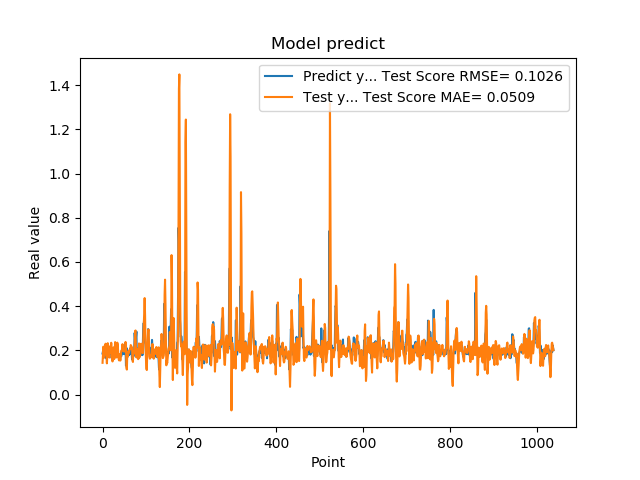

The file beside this chart, header and first rows:
1.861467957496643066e-01, 1.441395312871658618e-01
1.954913884401321134e-01, 1.817215573901497239e-01
1.660518944263458530e-01, 2.172475095103959808e-01
1.907722949981689176e-01, 1.672201909935451536e-01
1.898660957813262939e-01, 1.784775182610171262e-01
2.001174986362457275e-01, 1.840002934362073017e-01
1.948629021644592563e-01, 2.166482572108192339e-01
1.779100298881530762e-01, 2.304691474924953631e-01
1.810636967420578003e-01, 1.877467036108290410e-01
1.635809391736984530e-01, 1.764508118345512466e-01
1.916799396276473999e-01, 1.417569405153331907e-01
2.085516005754470825e-01, 1.750698716080770490e-01
1.828240007162094394e-01, 2.328155024414341745e-01
1.857409924268722534e-01, 2.210573346453000299e-01
1.752161234617233276e-01, 1.941758275036113146e-01
1.845117062330245972e-01, 1.704234183690691018e-01
1.984785944223403931e-01, 1.679709855864568169e-01
1.841159015893935880e-01, 2.178775447622982864e-01
2.104043960571288785e-01, 1.900793908093529050e-01
2.088565975427627841e-01, 2.059212302435209363e-01
1.900728046894073209e-01, 2.347604732444535658e-01
1.658952832221984863e-01, 2.054571520574013377e-01
1.852532625198364535e-01, 1.630006339002238736e-01
1.799222826957702359e-01, 1.503397515045117594e-01
1.978618204593658447e-01, 1.743165640783680692e-01
1.711323857307434082e-01, 2.135227161978434651e-01
1.623787879943847379e-01, 1.961737920187585082e-01
2.059821039438247958e-01, 1.612968104190674878e-01
2.158481031656264981e-01, 2.022666956947807848e-01
1.768843084573745450e-01, 2.378029496739768600e-01
1.834106147289275845e-01, 2.065414130698341177e-01
1.805770993232727051e-01, 1.721608730144457700e-01
2.012096941471099854e-01, 1.682864899404550862e-01
2.066745012998580933e-01, 2.016703126762838805e-01
2.195876985788345337e-01, 2.353390151961356203e-01
1.944769918918609619e-01, 2.262404339461958069e-01
1.704634428024291992e-01, 1.926548023695308365e-01
1.750701963901519775e-01, 1.626907255396846386e-01
1.796004772186279297e-01, 1.551954033812752154e-01
1.640222966670989990e-01, 1.837547988046873693e-01
1.769366562366485596e-01, 1.675472087946567323e-01
1.781685650348663330e-01, 1.543024149289309033e-01
1.855484992265701294e-01, 1.696504117957720326e-01
1.732649058103561401e-01, 1.973124366342702551e-01
1.832000017166137418e-01, 2.003536523187411100e-01
2.088083624839782715e-01, 2.014366193163679153e-01
1.873752027750015536e-01, 2.285732515934991160e-01
1.986005455255508423e-01, 1.992608772441740728e-01
1.863885968923568726e-01, 1.972561853413488941e-01
1.885485500097274780e-01, 1.955606589041000987e-01
1.833238750696182529e-01, 1.956658689362241188e-01
2.096922993659972867e-01, 1.952311773259730321e-01
2.330529242753982544e-01, 2.092608180959251718e-01
2.151579260826110562e-01, 2.384932155764489525e-01
1.312076449394226074e-01, 2.218806494149435371e-01
1.684847325086593628e-01, 1.239214883590863403e-01
2.097207009792327881e-01, 1.136110220735464804e-01
1.697814613580703458e-01, 1.816331313879716858e-01
1.778024435043334961e-01, 1.724215910600085944e-01
1.968562752008438110e-01, 1.857630921514372979e-01
1.775619983673095703e-01, 1.979994787844122361e-01
... 979 more rows
